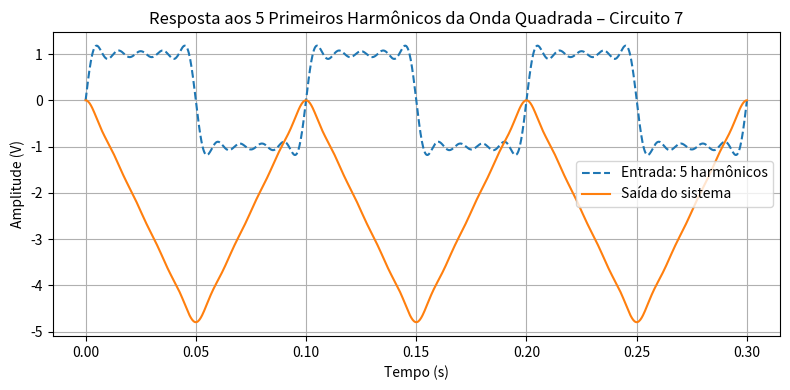

Here is the Python script that generated this plot:
import numpy as np
from scipy import signal
import matplotlib.pyplot as plt

# Frequência fundamental
f = 10
omega = 2 * np.pi * f
t = np.linspace(0, 3 / f, 1000)

# Entrada: 5 primeiros harmônicos da onda quadrada
x5 = (4 / np.pi) * (
    np.sin(omega * t)
    + (1/3) * np.sin(3 * omega * t)
    + (1/5) * np.sin(5 * omega * t)
    + (1/7) * np.sin(7 * omega * t)
    + (1/9) * np.sin(9 * omega * t)
)

# Sistema: H(s) = -100 / s
sys = signal.TransferFunction([-100], [1, 0])

# Resposta do sistema
t_out, y_out, _ = signal.lsim(sys, U=x5, T=t)

# Gráfico
plt.figure(figsize=(8, 4))
plt.plot(t, x5, '--', label='Entrada: 5 harmônicos')
plt.plot(t, y_out, label='Saída do sistema')
plt.title('Resposta aos 5 Primeiros Harmônicos da Onda Quadrada – Circuito 7')
plt.xlabel('Tempo (s)')
plt.ylabel('Amplitude (V)')
plt.grid(True)
plt.legend()
plt.tight_layout()
plt.show()